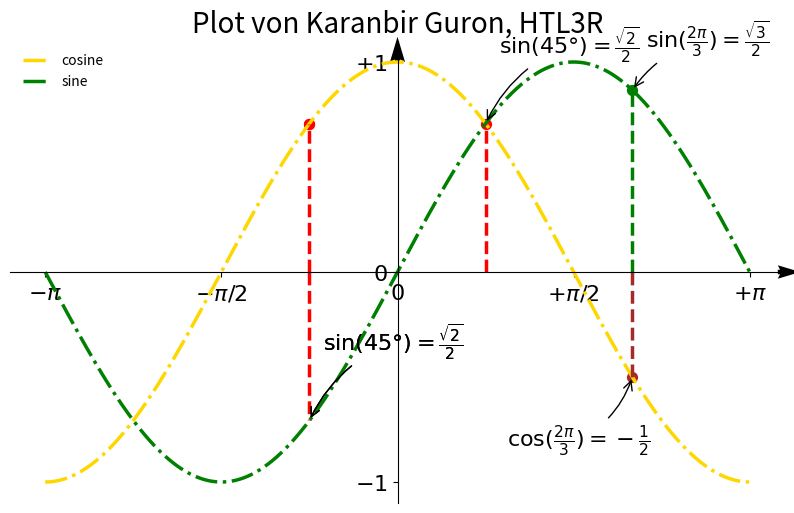

Python code for this plot:
import math

import matplotlib.pyplot as plt
import numpy as np

CNT = 1024
PI = math.pi

X = [-PI + ((2*PI)*i / (CNT-1)) for i in range(CNT)]
C = [math.cos(x) for x in X]
S = [math.sin(x) for x in X]

def plot():
    """
    Drawing PI Plot
    :return: plot
    """
    plt.figure(figsize=(10,6), dpi=80)
    plt.xlim(min(X) * 1.1, max(X) * 1.1)
    plt.ylim(min(C) * 1.1, max(C) * 1.1)
    plt.xticks([-PI, -PI / 2, 0, PI / 2, PI],
               [r'$-\pi$', r'$-\pi/2$', r'$0$', r'$+\pi/2$', r'$+\pi$'])
    plt.yticks([-1, 0, +1],
               [r'$-1$', r'$0$', r'$+1$'])

    # Aufgabe 1 Linienart und Farbe
    plt.plot(X,C, color="gold", linewidth=2.5, linestyle='-.', label="cosine")
    plt.plot(X,S, color="green", linewidth=2.5, linestyle='-.', label="sine")



    plt.legend(loc='upper left', frameon=False)

    ax = plt.gca()
    ax.spines['right'].set_color('none')
    ax.spines['top'].set_color('none')
    ax.xaxis.set_ticks_position('bottom')
    ax.spines['bottom'].set_position(('data', 0))
    ax.yaxis.set_ticks_position('left')
    ax.spines['left'].set_position(('data', 0))

    t = 2 * PI / 3
    plt.plot([t, t], [0, math.cos(t)], color='brown', linewidth=2.5, linestyle="--")
    plt.scatter([t, ], [math.cos(t), ], 50, color='brown')
    plt.annotate(r'$\sin(\frac{2\pi}{3})=\frac{\sqrt{3}}{2}$',
                 xy=(t, math.sin(t)), xycoords='data',
                 xytext=(+10, +30), textcoords='offset points', fontsize=16,
                 arrowprops=dict(arrowstyle="->", connectionstyle="arc3,rad=.2"))

    plt.plot([t, t], [0, math.sin(t)], color='green', linewidth=2.5, linestyle="--")
    plt.scatter([t, ], [math.sin(t), ], 50, color='green')

    plt.annotate(r'$\cos(\frac{2\pi}{3})=-\frac{1}{2}$',
                 xy=(t, math.cos(t)), xycoords='data',
                 xytext=(-90, -50), textcoords='offset points', fontsize=16,
                 arrowprops=dict(arrowstyle="->", connectionstyle="arc3,rad=.2"))

    t_34 = math.radians(45)
    plt.plot([t_34, t_34], [0, math.cos(t_34)], color='red', linewidth=2.5, linestyle="--")
    plt.scatter([t_34, ], [math.cos(t_34), ], 50, color='red')
    plt.annotate(r'$\sin(45°)=\frac{\sqrt{2}}{2}$',
                 xy=(t_34, math.sin(t_34)), xycoords='data',
                 xytext=(+10, +50), textcoords='offset points', fontsize=16,
                 arrowprops=dict(arrowstyle="->", connectionstyle="arc3,rad=.2"))

    t_34m = math.radians(-45)
    plt.plot([t_34m, t_34m], [0, math.cos(t_34m)], color='red', linewidth=2.5, linestyle="--")
    plt.scatter([t_34m, ], [math.cos(t_34m), ], 50, color='red')
    plt.annotate(r'$\sin(45°)=\frac{\sqrt{2}}{2}$',
                 xy=(t_34m, math.sin(t_34m)), xycoords='data',
                 xytext=(+10, +50), textcoords='offset points', fontsize=16,
                 arrowprops=dict(arrowstyle="->", connectionstyle="arc3,rad=.2"))

    plt.plot([t_34m, t_34m], [0, math.sin(t_34m)], color='red', linewidth=2.5, linestyle="--")
    plt.scatter([t_34m, ], [math.cos(t_34m), ], 50, color='red')
    plt.annotate(r'$\sin(45°)=\frac{\sqrt{2}}{2}$',
                 xy=(t_34m, math.sin(t_34m)), xycoords='data',
                 xytext=(+10, +50), textcoords='offset points', fontsize=16,
                 arrowprops=dict(arrowstyle="->", connectionstyle="arc3,rad=.2"))

    for label in ax.get_xticklabels() + ax.get_yticklabels():
        label.set_fontsize(16)
    label.set_bbox(dict(facecolor='white', edgecolor='None', alpha=0.65))
    ax.set_axisbelow(True)

    #Titelzeile
    ax.set_title("Plot von Karanbir Guron, HTL3R", fontsize=20)


    ax.quiver(np.pi + 0.25, 0, 0.2, 0, angles='xy', scale_units='xy', scale=1, color="black", clip_on=False)
    ax.quiver(0, 1.0, 0, 0.12, angles='xy', scale_units='xy', scale=1, color="black", clip_on=False)

    plt.savefig("pi.png", dpi=80)
    plt.show()

if __name__ == "__main__":
    plot()